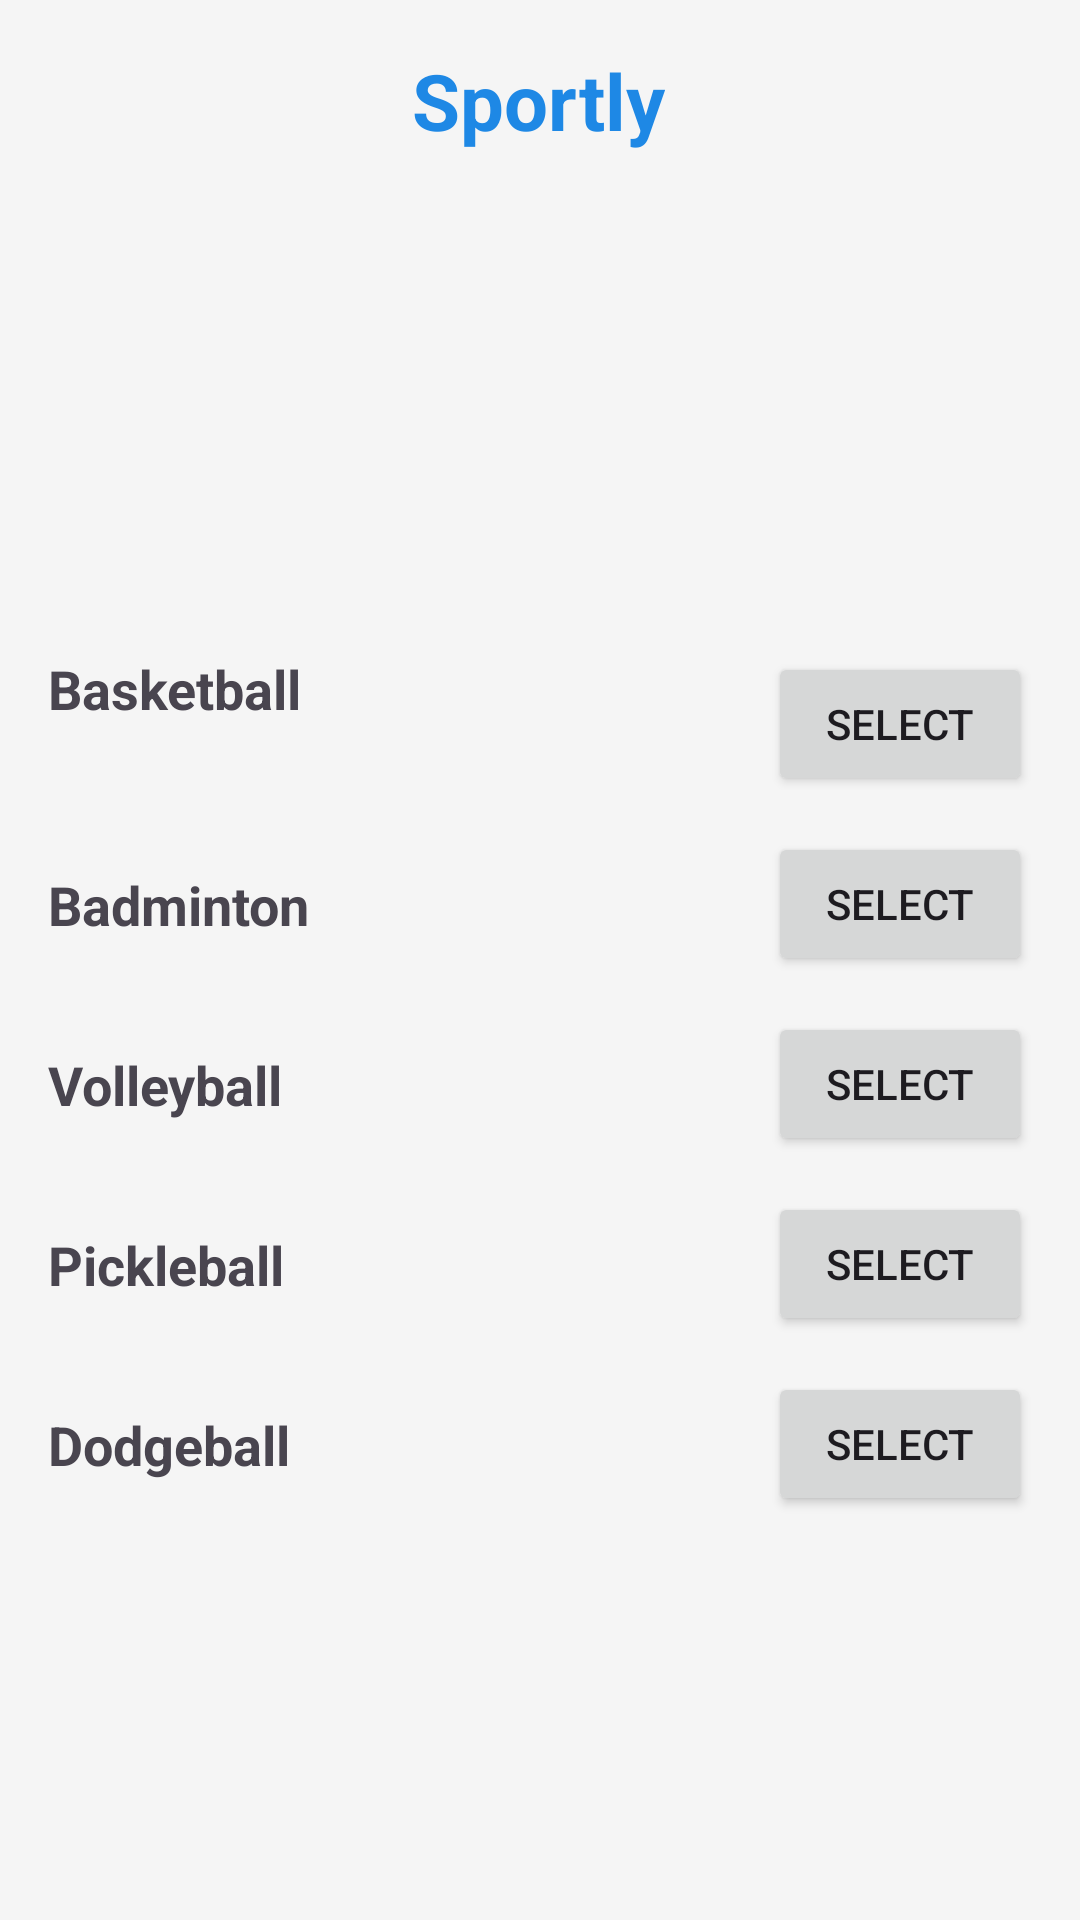

Here is an Android app screen rendered from its layout file. Give the layout XML and the strings, colors and styles it references.
<!-- AndroidManifest.xml: application theme Theme.COMP_6057_FinalProjectG12 -->
<!-- res/layout/activity_home.xml -->
<?xml version="1.0" encoding="utf-8"?>
<androidx.constraintlayout.widget.ConstraintLayout xmlns:android="http://schemas.android.com/apk/res/android"
    xmlns:app="http://schemas.android.com/apk/res-auto"
    xmlns:tools="http://schemas.android.com/tools"
    android:layout_width="match_parent"
    android:layout_height="match_parent"
    android:padding="16dp"
    android:background="#F5F5F5"
    tools:ignore="MissingConstraints">

    
    <TextView
        android:id="@+id/textHomeTitle"
        android:layout_width="wrap_content"
        android:layout_height="wrap_content"
        android:text="Sportly"
        android:textColor="#1E88E5"
        android:textSize="26sp"
        android:textStyle="bold"
        app:layout_constraintEnd_toEndOf="parent"
        app:layout_constraintHorizontal_bias="0.498"
        app:layout_constraintStart_toStartOf="parent"
        tools:ignore="MissingConstraints"
        tools:layout_editor_absoluteY="58dp" />

    <androidx.constraintlayout.widget.ConstraintLayout
        android:id="@+id/sportsContainer"
        android:layout_width="0dp"
        android:layout_height="wrap_content"
        android:layout_marginTop="24dp"
        app:layout_constraintTop_toBottomOf="@id/textHomeTitle"
        app:layout_constraintBottom_toBottomOf="parent"
        app:layout_constraintStart_toStartOf="parent"
        app:layout_constraintEnd_toEndOf="parent">

        

        
        <TextView
            android:id="@+id/textBasketball"
            android:layout_width="0dp"
            android:layout_height="wrap_content"
            android:text="Basketball"
            android:textSize="18sp"
            android:textStyle="bold"
            app:layout_constraintTop_toTopOf="parent"
            app:layout_constraintStart_toStartOf="parent"
            app:layout_constraintEnd_toStartOf="@id/buttonBasketball"
            app:layout_constraintBottom_toBottomOf="@id/buttonBasketball"
            android:layout_marginEnd="8dp" />

        <Button
            android:id="@+id/buttonBasketball"
            android:layout_width="wrap_content"
            android:layout_height="wrap_content"
            android:text="Select"
            app:layout_constraintTop_toTopOf="@id/textBasketball"
            app:layout_constraintEnd_toEndOf="parent" />

        
        <TextView
            android:id="@+id/textBadminton"
            android:layout_width="0dp"
            android:layout_height="wrap_content"
            android:text="Badminton"
            android:textSize="18sp"
            android:textStyle="bold"
            app:layout_constraintTop_toBottomOf="@id/buttonBasketball"
            app:layout_constraintStart_toStartOf="parent"
            app:layout_constraintEnd_toStartOf="@id/buttonBadminton"
            app:layout_constraintBottom_toBottomOf="@id/buttonBadminton"
            android:layout_marginTop="12dp"
            android:layout_marginEnd="8dp" />

        <Button
            android:id="@+id/buttonBadminton"
            android:layout_width="wrap_content"
            android:layout_height="wrap_content"
            android:text="Select"
            app:layout_constraintTop_toBottomOf="@id/buttonBasketball"
            app:layout_constraintEnd_toEndOf="parent"
            android:layout_marginTop="12dp" />

        
        <TextView
            android:id="@+id/textVolleyball"
            android:layout_width="0dp"
            android:layout_height="wrap_content"
            android:text="Volleyball"
            android:textSize="18sp"
            android:textStyle="bold"
            app:layout_constraintTop_toBottomOf="@id/buttonBadminton"
            app:layout_constraintStart_toStartOf="parent"
            app:layout_constraintEnd_toStartOf="@id/buttonVolleyball"
            app:layout_constraintBottom_toBottomOf="@id/buttonVolleyball"
            android:layout_marginTop="12dp"
            android:layout_marginEnd="8dp" />

        <Button
            android:id="@+id/buttonVolleyball"
            android:layout_width="wrap_content"
            android:layout_height="wrap_content"
            android:text="Select"
            app:layout_constraintTop_toBottomOf="@id/buttonBadminton"
            app:layout_constraintEnd_toEndOf="parent"
            android:layout_marginTop="12dp" />

        
        <TextView
            android:id="@+id/textPickleball"
            android:layout_width="0dp"
            android:layout_height="wrap_content"
            android:text="Pickleball"
            android:textSize="18sp"
            android:textStyle="bold"
            app:layout_constraintTop_toBottomOf="@id/buttonVolleyball"
            app:layout_constraintStart_toStartOf="parent"
            app:layout_constraintEnd_toStartOf="@id/buttonPickleball"
            app:layout_constraintBottom_toBottomOf="@id/buttonPickleball"
            android:layout_marginTop="12dp"
            android:layout_marginEnd="8dp" />

        <Button
            android:id="@+id/buttonPickleball"
            android:layout_width="wrap_content"
            android:layout_height="wrap_content"
            android:text="Select"
            app:layout_constraintTop_toBottomOf="@id/buttonVolleyball"
            app:layout_constraintEnd_toEndOf="parent"
            android:layout_marginTop="12dp" />

        
        <TextView
            android:id="@+id/textDodgeball"
            android:layout_width="0dp"
            android:layout_height="wrap_content"
            android:text="Dodgeball"
            android:textSize="18sp"
            android:textStyle="bold"
            app:layout_constraintTop_toBottomOf="@id/buttonPickleball"
            app:layout_constraintStart_toStartOf="parent"
            app:layout_constraintEnd_toStartOf="@id/buttonDodgeball"
            app:layout_constraintBottom_toBottomOf="@id/buttonDodgeball"
            android:layout_marginTop="12dp"
            android:layout_marginEnd="8dp" />

        <Button
            android:id="@+id/buttonDodgeball"
            android:layout_width="wrap_content"
            android:layout_height="wrap_content"
            android:text="Select"
            app:layout_constraintTop_toBottomOf="@id/buttonPickleball"
            app:layout_constraintEnd_toEndOf="parent"
            android:layout_marginTop="12dp" />
    </androidx.constraintlayout.widget.ConstraintLayout>

</androidx.constraintlayout.widget.ConstraintLayout>
<!-- resources referenced by this layout -->
<resources>
  <style name="Theme.COMP_6057_FinalProjectG12" parent="Base.Theme.COMP_6057_FinalProjectG12" />
  <style name="Base.Theme.COMP_6057_FinalProjectG12" parent="Theme.Material3.DayNight.NoActionBar">
          
          
      </style>
</resources>
